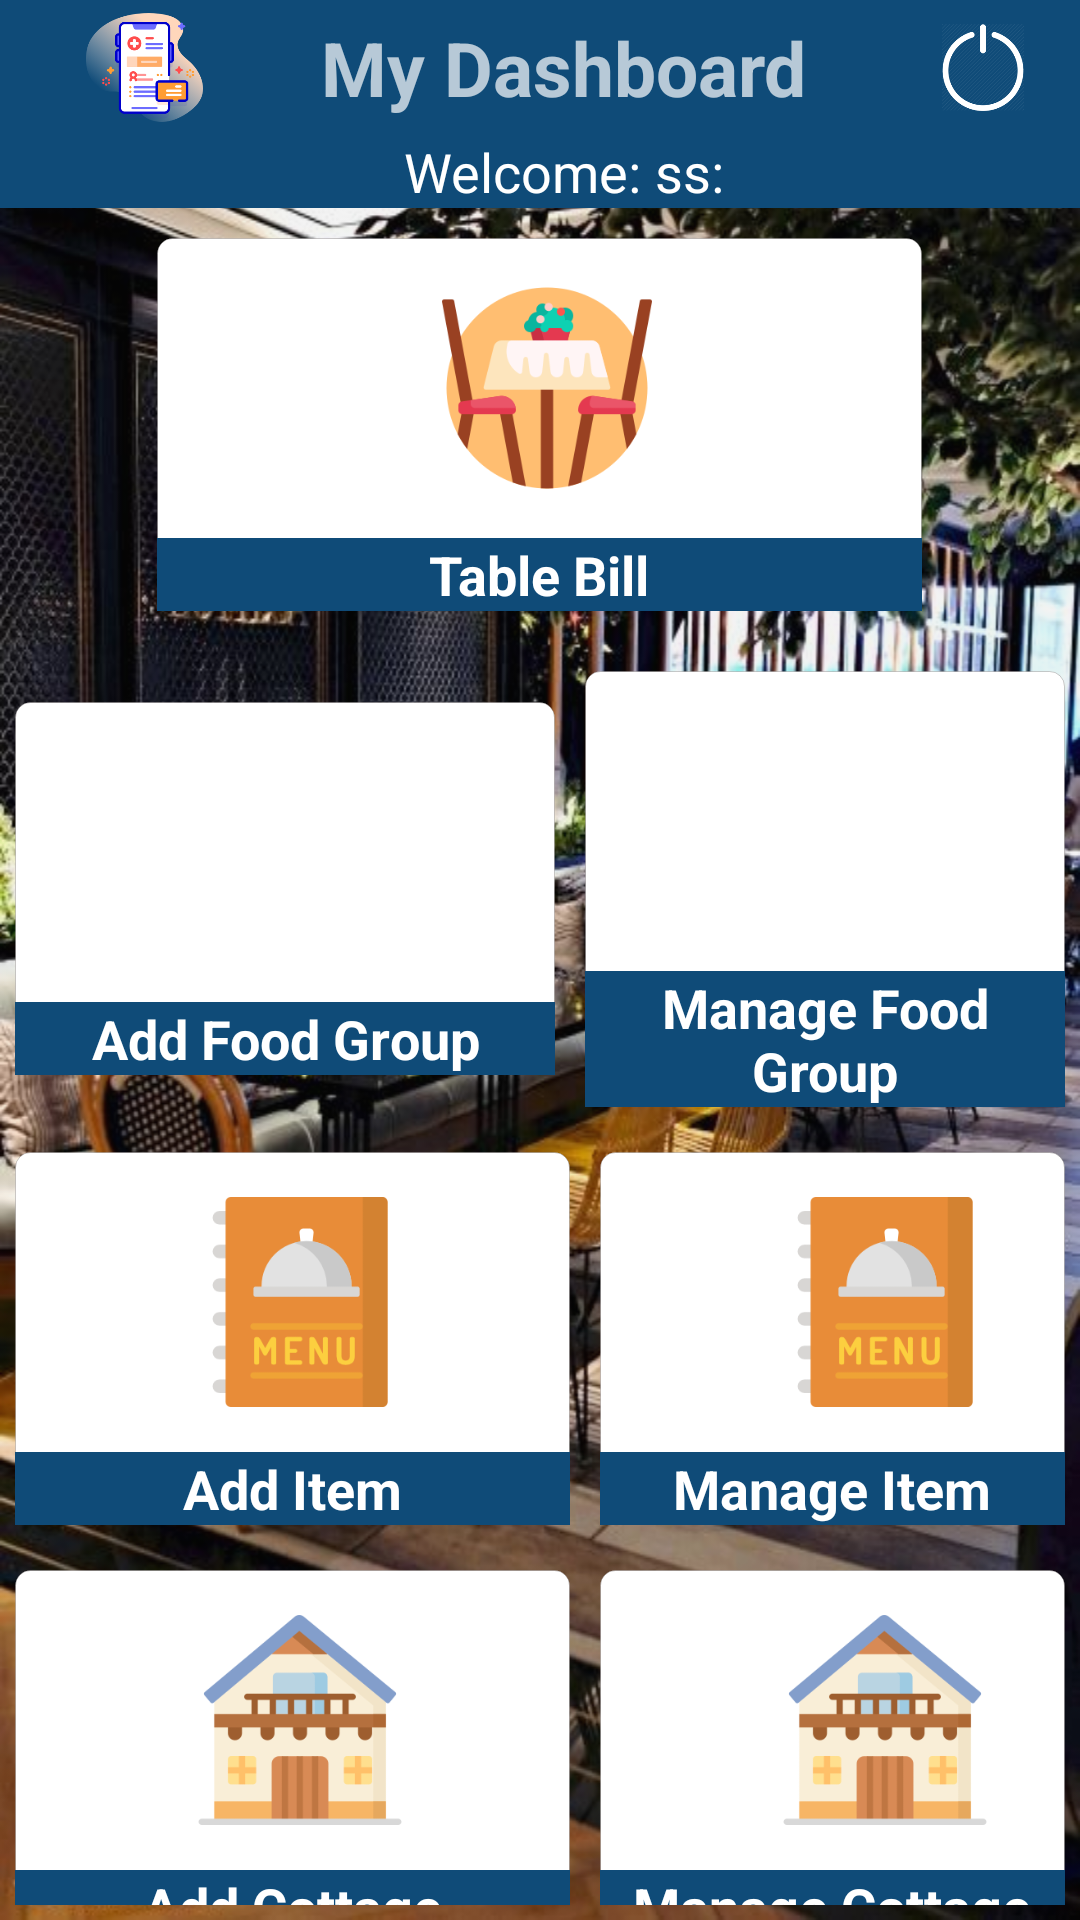

Write the Android layout XML for this screen, with the resource values it uses.
<!-- AndroidManifest.xml: application theme Theme.MenuCard -->
<!-- res/layout/test.xml -->
<?xml version="1.0" encoding="utf-8"?>
<LinearLayout xmlns:android="http://schemas.android.com/apk/res/android"
    android:orientation="vertical"
    android:background="@drawable/bg"
    android:layout_width="match_parent"
    android:layout_height="match_parent">
    <include layout="@layout/toolbar_home"/>
   
    <LinearLayout
        android:background="@color/lightgray"
        android:orientation="vertical"
        android:layout_width="match_parent"
        android:layout_height="wrap_content">
    <LinearLayout
        android:padding="05dp"
        android:layout_marginTop="05dp"
        android:layout_width="match_parent"
        android:layout_height="wrap_content"
        android:orientation="horizontal"
        android:gravity="center">

        <LinearLayout
            android:id="@+id/lin_table_bill"
            android:background="@drawable/edit_text_top"
            android:orientation="vertical"
            android:layout_width="wrap_content"
            android:layout_height="wrap_content">
            <ImageView
                android:layout_marginLeft="05dp"
                android:layout_width="250dp"
                android:layout_height="100dp"
                android:src="@drawable/table"
                android:padding="15dp" />
            <TextView
                android:background="@color/colorPrimary"
                android:gravity="center"
                android:textSize="18dp"
                android:textColor="@color/white"
                android:textStyle="bold"
                android:layout_gravity="center"
                android:text="Table Bill"
                android:layout_width="match_parent"
                android:layout_height="wrap_content" />
        </LinearLayout>



    </LinearLayout>
    <LinearLayout
        android:padding="05dp"
        android:layout_marginTop="10dp"
        android:id="@+id/input_registivity"
        android:layout_width="match_parent"
        android:layout_height="wrap_content"
        android:orientation="horizontal"
        android:gravity="center">
        <LinearLayout
            android:id="@+id/lin_add_fg"
            android:background="@drawable/edit_text_top"
            android:orientation="vertical"
            android:layout_width="wrap_content"
            android:layout_height="wrap_content">
            <ImageView
                android:layout_width="180dp"
                android:layout_height="100dp"
                android:src="@drawable/blackboard"
                android:padding="15dp" />
            <TextView
                android:background="@color/colorPrimary"
                android:textSize="18dp"
                android:gravity="center"
                android:textColor="@color/white"
                android:textStyle="bold"
                android:layout_gravity="center"
                android:text="Add Food Group"
                android:layout_width="match_parent"
                android:layout_height="wrap_content" />
        </LinearLayout>
        <LinearLayout
            android:layout_marginLeft="10dp"
            android:id="@+id/lin_manage_fg"
            android:background="@drawable/edit_text_top"
            android:orientation="vertical"
            android:layout_width="wrap_content"
            android:layout_height="wrap_content">
            <ImageView
                android:layout_width="180dp"
                android:layout_height="100dp"
                android:src="@drawable/blackboard"
                android:padding="15dp" />
            <TextView
                android:background="@color/colorPrimary"
                android:textSize="18dp"
                android:gravity="center"
                android:textColor="@color/white"
                android:textStyle="bold"
                android:layout_gravity="center"
                android:text="Manage Food Group"
                android:layout_width="match_parent"
                android:layout_height="wrap_content" />
        </LinearLayout>
    </LinearLayout>
    <LinearLayout
        android:padding="05dp"
        android:layout_marginTop="05dp"
        android:layout_width="match_parent"
        android:layout_height="wrap_content"
        android:orientation="horizontal"
        android:gravity="center">

        <LinearLayout
            android:id="@+id/lin_add_item"
            android:layout_width="wrap_content"
            android:layout_height="match_parent"
            android:background="@drawable/edit_text_top"
            android:orientation="vertical">

            <ImageView
                android:layout_width="180dp"
                android:layout_height="100dp"
                android:layout_marginLeft="05dp"
                android:padding="15dp"
                android:src="@drawable/item" />

            <TextView
                android:background="@color/colorPrimary"
                android:textSize="18dp"
                android:gravity="center"
                android:layout_width="match_parent"
                android:layout_height="wrap_content"
                android:layout_gravity="center"
                android:text="Add Item"
                android:textColor="@color/white"
                android:textStyle="bold" />
        </LinearLayout>
        <LinearLayout
            android:layout_marginLeft="10dp"
            android:id="@+id/lin_manage_item"
            android:background="@drawable/edit_text_top"
            android:orientation="vertical"
            android:layout_width="wrap_content"
            android:layout_height="wrap_content">
            <ImageView
                android:layout_marginLeft="05dp"
                android:layout_width="180dp"
                android:layout_height="100dp"
                android:src="@drawable/item"
                android:padding="15dp" />
            <TextView
                android:background="@color/colorPrimary"
                android:textSize="18dp"
                android:gravity="center"
                android:textColor="@color/white"
                android:textStyle="bold"
                android:layout_gravity="center"
                android:text="Manage Item"
                android:layout_width="match_parent"
                android:layout_height="wrap_content" />
        </LinearLayout>

    </LinearLayout>
    <LinearLayout
        android:padding="05dp"
        android:layout_marginTop="05dp"
        android:layout_width="match_parent"
        android:layout_height="wrap_content"
        android:orientation="horizontal"
        android:gravity="center">

        <LinearLayout
            android:id="@+id/lin_add_cottage"
            android:layout_width="wrap_content"
            android:layout_height="match_parent"
            android:background="@drawable/edit_text_top"
            android:orientation="vertical">

            <ImageView
                android:layout_width="180dp"
                android:layout_height="100dp"
                android:layout_marginLeft="05dp"
                android:padding="15dp"
                android:src="@drawable/cottage" />

            <TextView
                android:background="@color/colorPrimary"
                android:textSize="18dp"
                android:gravity="center"
                android:layout_width="match_parent"
                android:layout_height="wrap_content"
                android:layout_gravity="center"
                android:text="Add Cottage"
                android:textColor="@color/white"
                android:textStyle="bold" />
        </LinearLayout>
        <LinearLayout
            android:layout_marginLeft="10dp"
            android:id="@+id/lin_manage_cottage"
            android:background="@drawable/edit_text_top"
            android:orientation="vertical"
            android:layout_width="wrap_content"
            android:layout_height="wrap_content">
            <ImageView
                android:layout_marginLeft="05dp"
                android:layout_width="180dp"
                android:layout_height="100dp"
                android:src="@drawable/cottage"
                android:padding="15dp" />
            <TextView
                android:background="@color/colorPrimary"
                android:textSize="18dp"
                android:gravity="center"
                android:textColor="@color/white"
                android:textStyle="bold"
                android:layout_gravity="center"
                android:text="Manage Cottage"
                android:layout_width="match_parent"
                android:layout_height="wrap_content" />
        </LinearLayout>

    </LinearLayout>
    </LinearLayout>
</LinearLayout>
<!-- res/layout/toolbar_home.xml (included above) -->
<?xml version="1.0" encoding="utf-8"?>
<LinearLayout xmlns:android="http://schemas.android.com/apk/res/android"
    xmlns:app="http://schemas.android.com/apk/res-auto"
    android:orientation="vertical"
    android:layout_width="match_parent"
    android:layout_height="wrap_content"
    android:fitsSystemWindows="true">

    <androidx.appcompat.widget.Toolbar
        xmlns:android="http://schemas.android.com/apk/res/android"
        android:layout_width="match_parent"
        android:layout_height="wrap_content"
        android:background="@color/colorPrimaryDark"
        android:id="@+id/toolbar"
        android:layout_gravity="center"
        android:theme="@style/ThemeOverlay.AppCompat.Dark.ActionBar"
        >
        <LinearLayout
            android:orientation="vertical"
            android:layout_width="match_parent"
            android:layout_height="wrap_content">
            <LinearLayout
                android:id="@+id/toolbar_layout"
                android:layout_width="match_parent"
                android:layout_height="match_parent"
                android:orientation="horizontal">
                <ImageView
                    android:id="@+id/view"
                    android:layout_gravity="center"
                    android:src="@drawable/menureport"
                    android:layout_width="0dp"
                    android:layout_weight="1.5"
                    android:padding="3dp"
                    android:layout_height="45dp"
                    />
                <TextView
                    android:id="@+id/toolbar_title"
                    android:layout_width="0dp"
                    android:layout_weight="5"
                    android:text="My Dashboard"
                    android:textSize="25dp"
                    android:textStyle="bold"
                    android:gravity="center_horizontal|center_vertical"
                    android:layout_height="match_parent" />
                <ImageView
                    android:layout_gravity="center"
                    android:id="@+id/img_logout"
                    android:src="@drawable/logout_icon"
                    android:layout_width="0dp"
                    android:layout_weight="1.5"
                    android:padding="3dp"
                    android:layout_height="35dp"
                    />
            </LinearLayout>
            <LinearLayout
                android:gravity="center"
                android:orientation="horizontal"
                android:layout_width="match_parent"
                android:layout_height="wrap_content">
                <TextView
                    android:textColor="#ffffff"
                    android:text="Welcome: "
                    android:textSize="18dp"
                    android:layout_width="wrap_content"
                    android:layout_height="wrap_content" />
                <TextView
                    android:textSize="18dp"
                    android:id="@+id/txt_user"
                    android:textColor="#ffffff"
                    android:text="ss:"
                    android:layout_width="wrap_content"
                    android:layout_height="wrap_content" />
            </LinearLayout>
        </LinearLayout>
    </androidx.appcompat.widget.Toolbar>
</LinearLayout>
<!-- resources referenced by this layout -->
<resources>
  <color name="colorPrimary">#0F4B78</color>
  <color name="colorPrimaryDark">#0F4B78</color>
  <color name="lightgray">#104b4545</color>
  <color name="white">#FFFFFFFF</color>
  <!-- drawable bg: jpg bitmap (drawable, 117067 bytes) -->
  <!-- drawable cottage: png bitmap (drawable, 10013 bytes) -->
  <!-- drawable edit_text_top (drawable) -->
  <?xml version="1.0" encoding="utf-8"?>
  <layer-list xmlns:android="http://schemas.android.com/apk/res/android">
      <item>
          <shape>
              <corners android:topLeftRadius="5dp"
                  android:topRightRadius="5dp"/>
              <solid android:color="#ffffff" />
              <stroke android:width="0.2dp"
                  android:color="#566E6969" />
          </shape>
      </item>
  </layer-list>
  <!-- drawable item: png bitmap (drawable, 6882 bytes) -->
  <!-- drawable logout_icon: png bitmap (drawable, 12228 bytes) -->
  <!-- drawable menureport: png bitmap (drawable, 27094 bytes) -->
  <!-- drawable table: png bitmap (drawable, 14004 bytes) -->
  <style name="Theme.MenuCard" parent="Theme.MaterialComponents.DayNight.DarkActionBar">
          
          <item name="colorPrimary">@color/purple_500</item>
          <item name="colorPrimaryVariant">@color/purple_700</item>
          <item name="colorOnPrimary">@color/white</item>
          
          <item name="colorSecondary">@color/teal_200</item>
          <item name="colorSecondaryVariant">@color/teal_700</item>
          <item name="colorOnSecondary">@color/black</item>
          
          <item name="android:statusBarColor" tools:targetApi="l">?attr/colorPrimaryVariant</item>
          
      </style>
  <color name="purple_500">#0F4B78</color>
  <color name="purple_700">#0F4B78</color>
  <color name="teal_200">#FF03DAC5</color>
  <color name="teal_700">#FF018786</color>
  <color name="black">#FF000000</color>
</resources>
